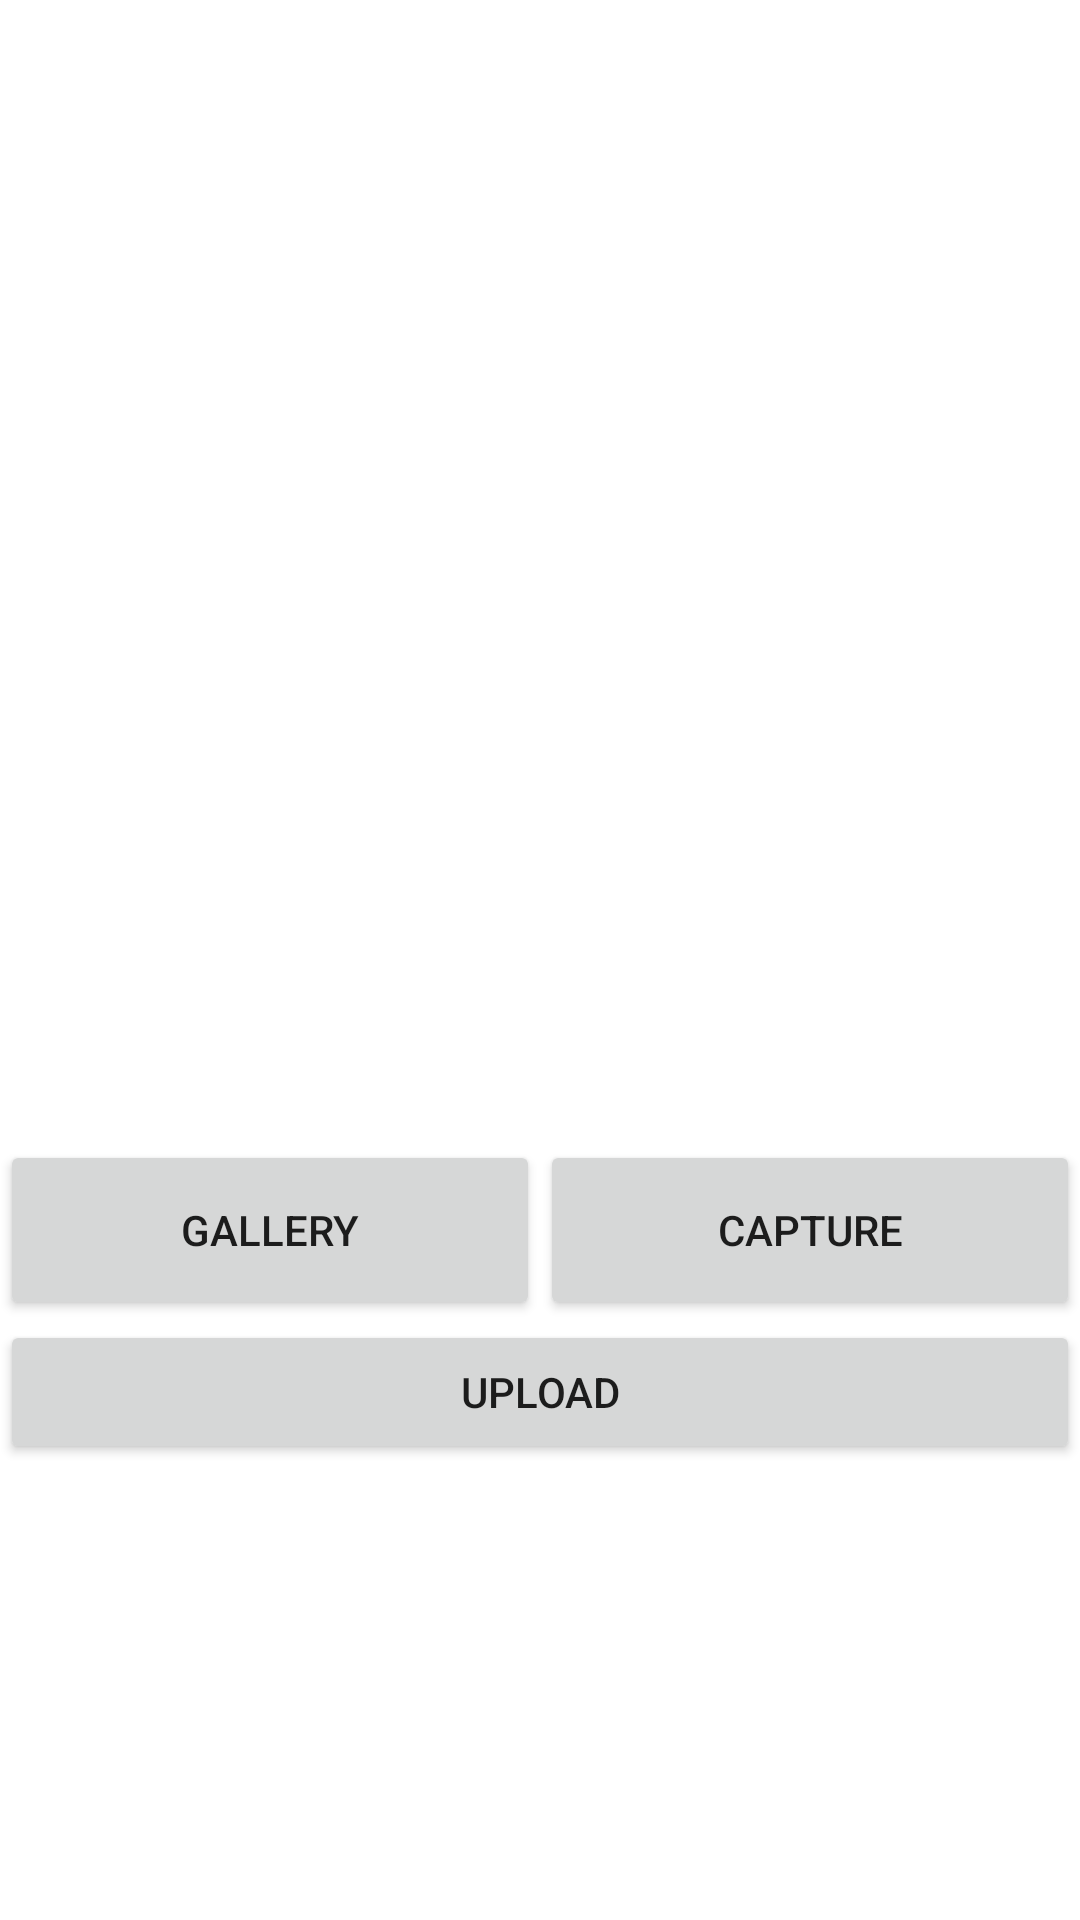

Layout XML and referenced resources for this Android screen:
<!-- AndroidManifest.xml: application theme Theme.KusaList -->
<!-- res/layout/activity_image.xml -->
<?xml version="1.0" encoding="utf-8"?>
<RelativeLayout xmlns:android="http://schemas.android.com/apk/res/android"
    xmlns:app="http://schemas.android.com/apk/res-auto"
    xmlns:tools="http://schemas.android.com/tools"
    android:layout_width="match_parent"
    android:layout_height="match_parent"
    tools:context=".ImageActivity">


    
    <LinearLayout
        android:id="@+id/layout_button"
        android:layout_width="match_parent"
        android:layout_height="wrap_content"
        android:layout_below="@id/imgView"
        android:orientation="horizontal">

        
        <Button
            android:id="@+id/btnChoose"
            android:layout_width="0dp"
            android:layout_height="60dp"
            android:layout_weight="1"
            android:text="Gallery" />

        <Button
            android:id="@+id/btnCapture"
            android:layout_width="0dp"
            android:layout_height="60dp"
            android:layout_weight="1"
            android:text="Capture" />
    </LinearLayout>

    <ImageView
        android:id="@+id/imgView"
        android:layout_width="300dp"
        android:layout_height="300dp"
        android:layout_marginBottom="50dp"
        android:layout_marginTop="30dp"
        android:layout_centerHorizontal="true" />

    <Button
        android:id="@+id/btnUpload"
        android:layout_width="match_parent"
        android:layout_height="wrap_content"
        android:layout_below="@id/layout_button"
        android:text="Upload" />

</RelativeLayout>
<!-- resources referenced by this layout -->
<resources>
  <style name="Theme.KusaList" parent="Theme.MaterialComponents.DayNight.DarkActionBar">
          
          <item name="colorPrimary">@color/purple_500</item>
          <item name="colorPrimaryVariant">@color/purple_700</item>
          <item name="colorOnPrimary">@color/white</item>
          
          <item name="colorSecondary">@color/teal_200</item>
          <item name="colorSecondaryVariant">@color/teal_700</item>
          <item name="colorOnSecondary">@color/black</item>
          
          <item name="android:statusBarColor" tools:targetApi="l">?attr/colorPrimaryVariant</item>
          
      </style>
  <color name="purple_500">#4FCA86</color>
  <color name="purple_700">#FF3700B3</color>
  <color name="white">#FFFFFFFF</color>
  <color name="teal_200">#4FCA86</color>
  <color name="teal_700">#FF018786</color>
  <color name="black">#FF000000</color>
</resources>
